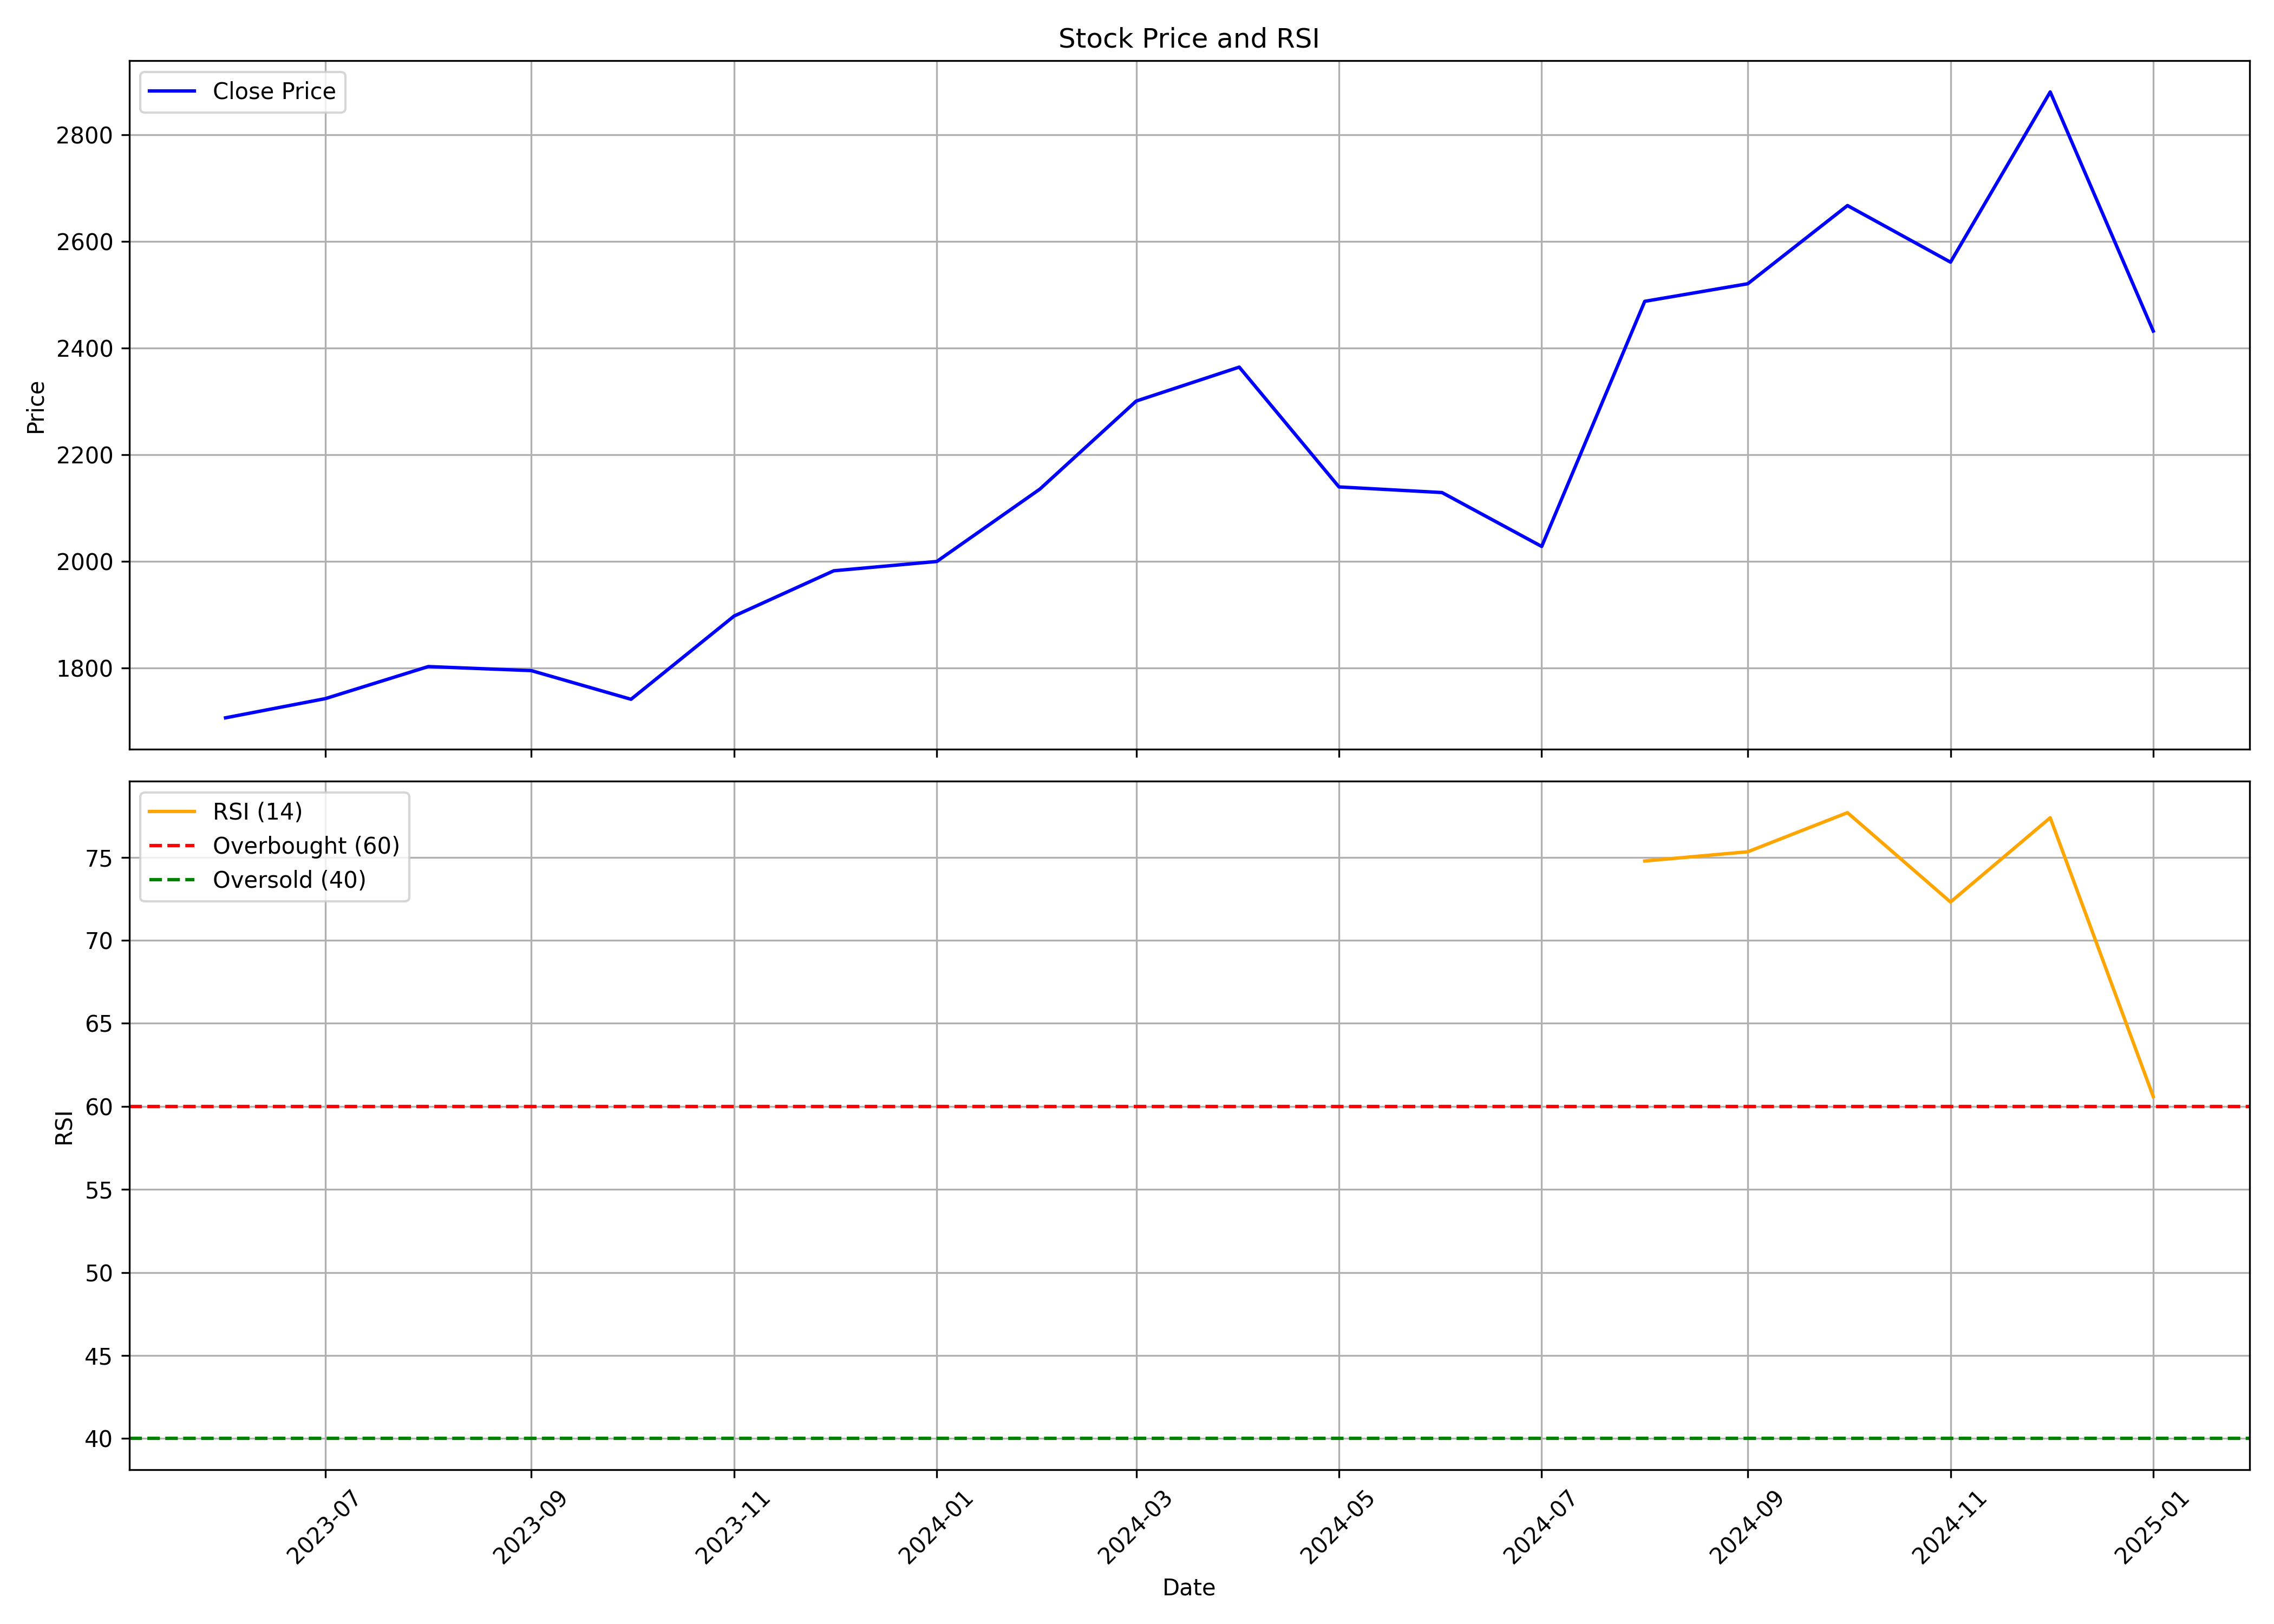

Source data for this figure (header and first rows):
, Unnamed: 0.1, Unnamed: 0, date, symbol, open, high, low, close, volume, rsi
0, 0, 0, 2023-06-01, MANKIND, 1368, 1768, 1365, 1707, 13519228, 
1, 1, 1, 2023-07-01, MANKIND, 1708, 1949, 1661, 1743, 7516032, 
2, 2, 2, 2023-08-01, MANKIND, 1760, 1945, 1726, 1803, 10358845, 
3, 3, 3, 2023-09-01, MANKIND, 1803, 1845, 1686, 1795, 5128586, 
4, 4, 4, 2023-10-01, MANKIND, 1795, 1848, 1690, 1742, 2623195, 
5, 5, 5, 2023-11-01, MANKIND, 1730, 2041, 1683, 1898, 4837864, 
6, 6, 6, 2023-12-01, MANKIND, 1898, 2039, 1821, 1982, 39054476, 
7, 7, 7, 2024-01-01, MANKIND, 1990, 2261, 1967, 2000, 8801734, 
8, 8, 8, 2024-02-01, MANKIND, 2061, 2297, 2018, 2136, 11717837, 
9, 9, 9, 2024-03-01, MANKIND, 2140, 2366, 2017, 2301, 24963630, 
10, 10, 10, 2024-04-01, MANKIND, 2312, 2490, 2241, 2364, 7849981, 
11, 11, 11, 2024-05-01, MANKIND, 2364, 2399, 2056, 2140, 30021546, 
12, 12, 12, 2024-06-01, MANKIND, 2191, 2283, 1931, 2129, 9764608, 
13, 13, 13, 2024-07-01, MANKIND, 2129, 2250, 2012, 2028, 15981915, 
14, 14, 14, 2024-08-01, MANKIND, 2038, 2506, 1901, 2488, 15947577, 74.77
15, 15, 15, 2024-09-01, MANKIND, 2521, 2780, 2371, 2521, 13303454, 75.33
16, 16, 16, 2024-10-01, MANKIND, 2530, 2835, 2405, 2667, 6655314, 77.68
17, 17, 17, 2024-11-01, MANKIND, 2720, 2874, 2506, 2561, 6297207, 72.3
18, 18, 18, 2024-12-01, MANKIND, 2544, 3055, 2535, 2880, 12619718, 77.38
19, 19, 19, 2025-01-01, MANKIND, 2899, 2998, 2386, 2432, 11833789, 60.59
